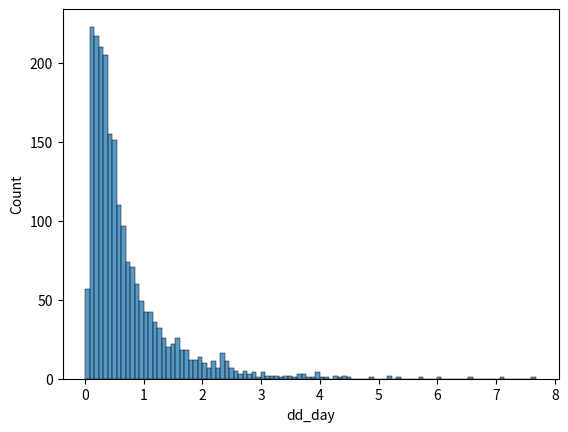

Write Python code to recreate this figure.
#%%
import seaborn as sns
import matplotlib.pyplot as plt
import pandas as pd
lista =[0, 0.08465536074343513, 0.1161307610589443, 0.21912301589467753, 0.14284069779743283, 0.18228010602724115, 0.46313541154670484, 0.3228531084359016, 0.7978041667118331, 1.2418950286000676, 0.4831304719560141, 0.01839701004215848, 0.22518210802613697, 1.1112240737998929, 0.31850219774916894, 0.09127832807899418, 0.11488184273446679, 3.439884424096347, 0.7175747133851469, 0.33830171239215984, 0.04927821301232627, 0.2917349034049031, 0.33164140883791055, 0.37851582133597156, 0.7459077650567094, 0.23267489352812035, 0.26873210251418744, 0.8463932184579515, 0.034631354994447285, 0.3526625199133056, 0.41700109903022414, 0.04310254168806376, 0.1891590346620756, 0.306801685664947, 0.15781549009411336, 0.45246130057023043, 0.29471252379219304, 1.0269937212997275, 0.2559203007686205, 0.5013302774163386, 0.17747259022880113, 0.12683837088693767, 1.3528509468143985, 0.358264332161267, 3.1230649544806672, 0.5376847010110583, 2.322186306114237, 2.0798076438013915, 0.16589765678900809, 0.5350995703533301, 0.3455864512005259, 2.882942318496014, 0.28675529990140597, 1.849281414180547, 1.3509623565920357, 0.09850156874845434, 0.8051340648013992, 0.21708760546170297, 3.3806263503942637, 0.3332004420364864, 0.4099536655193521, 0.07284868181691811, 1.5929940871919226, 0.65137705625655, 0.6230467918065127, 1.5393354359345892, 1.8848664491198321, 1.3200355283420455, 0.2697390808580144, 0.13106387983985374, 0.7283579447147231, 1.723599830767457, 0.7077420230156134, 1.5095834928217082, 0.8806090079885196, 0.1918626007609086, 0.6929840367099793, 0.28819231209663987, 0.07589825372682575, 0.13273715538679473, 0.7702421887578994, 0.33553908813133865, 0.15081666407245709, 0.6265983483526508, 1.8848701621869415, 0.33581507564465385, 5.156076721889952, 0.7384903743512475, 0.5212701512910873, 0.44420776628471187, 1.1358818013673426, 0.6791917453856049, 0.35990851985699435, 0.17220065019596995, 0.7385567646938238, 1.558997093332214, 0.9165300338981157, 2.312163395158749, 0.12509543992380706, 0.7623410138769415, 1.5187300166147302, 0.23708734909974552, 0.2963691005598619, 0.902042865778871, 0.12977060052237965, 0.6959613132336145, 0.539351039989276, 0.41372639383166987, 1.8860106409924664, 0.2535560936442144, 0.09523310413827626, 0.944658634471451, 1.749751293716861, 2.0059228352159963, 0.466058111369989, 1.6293906952368002, 0.12399331837808296, 0.42036889976974345, 0.6611484187845659, 0.26458700575476757, 1.5776347894977885, 1.9306686834441624, 0.31277061099345327, 0.43759238424890123, 0.698272398140677, 0.26051362773734166, 0.8971702138939406, 1.4270284013658932, 1.8948051686440075, 0.21161625829123556, 0.5062158844137313, 0.46851413784505297, 0.410719012031766, 1.6936441690397703, 0.3447672249275269, 0.4192552380202875, 0.469756950564371, 2.3570977047370447, 1.025453977162827, 0.23874333973137035, 0.2254539262337147, 0.6394508909228025, 0.10778956371473417, 0.23873465359978652, 0.6662572320250679, 0.3938295398414182, 0.46784854925763775, 0.5510985944651839, 0.6660134272999877, 0.5363296017897962, 1.8025594975538985, 0.09365065822051369, 0.3463298988234504, 0.3188797398051261, 0.1836176502058002, 0.215609144418973, 0.7654644643484232, 0.8895388465296271, 0.599328119692273, 0.2775311207314709, 1.4667211193722842, 1.027523060864148, 0.44881626409554437, 1.4616377313151272, 0.4800489569006409, 0.7204258446030206, 0.2596013824916507, 0.4351480519311073, 1.6818962101475718, 0.14308151508829137, 0.3132010264023697, 0.39120985345609277, 0.5151469728070663, 0.27929968260277555, 1.6748226363067842, 0.09651321849702414, 0.1783465624446734, 0.5521018747633761, 1.6699920748094703, 0.7727167772396174, 0.41984110253580365, 0.3658704582466394, 1.2388172289431751, 0.3448033228816254, 0.33701227107077625, 0.8583101262699053, 0.8071221630842546, 0.9985429502368526, 0.6487480475713907, 0.5756136542024479, 0.1117835617752826, 0.6274260446766137, 0.6041007411564299, 0.09099317079274243, 0.02856609647106675, 0.2813381376529776, 0.7725493655853647, 0.14474833334026174, 1.1123121202412476, 0.163837644409964, 1.1183136618712262, 0.9364210934986795, 0.354655951926002, 1.6996910242243228, 0.6045011831985345, 0.35979695543661344, 0.26558550810481985, 0.6966893900975458, 0.052005379673283614, 0.6936153975365623, 0.5466969290500017, 0.6460583399904983, 0.7145308629129105, 0.2317051862601276, 0.22954454749543907, 1.2195244086919481, 0.33835974381923667, 0.6527046352097506, 0.7199115361465892, 0.8301138671717546, 0.8673006691262323, 1.2073679315268884, 0.15143854844058435, 0.11109261062183892, 0.41504290667862226, 0.7500590725756596, 0.4801409810978473, 0.2102073083430985, 0.11254835545067338, 1.216851109039171, 1.118981523211269, 0.4179190146791213, 0.5184221967568966, 1.258183489478515, 0.5090192038604473, 0.09362562563900324, 0.29548881054703136, 2.4494533584304334, 0.6691711082160261, 0.41393873700618145, 0.3049662614788617, 4.390622930643133, 0.2973058947845024, 0.4163045509700812, 0.017854836926486876, 0.5410826042581685, 0.18570096444440953, 0.9085685330539237, 1.3814369238881228, 0.1792979074675827, 1.0020264054518224, 0.17466645526441896, 0.2183894036564634, 1.0026185647036148, 2.816910344872199, 0.3582397969727168, 0.7586235411688491, 1.7875798320409946, 0.1545584843528526, 0.2748086554309436, 0.8759752082394431, 1.3708247597386376, 1.2230906258205887, 0.407532898566662, 0.36334465567095225, 0.5469416575809668, 3.2554935393960265, 1.395912055781455, 0.07935756880671138, 0.1586199565377227, 1.0151606666183988, 0.5387712013689854, 0.9755061434685921, 0.2319053842710005, 1.1688937397845272, 0.18579136120986212, 2.404337269665283, 0.2733819941475855, 0.47501570842121726, 0.2831590106470052, 0.6956798924612648, 0.3893280328087253, 0.9371400205890734, 2.0008684010188977, 3.6645913963193726, 0.6632925619059835, 0.05882152181625549, 1.383502586254921, 0.1982686015254139, 0.44118358435073635, 0.9742755155925263, 0.20739202168059145, 0.8981546380047969, 0.6017031234576616, 0.5035551019394404, 0.3247077988581814, 0.04762692935514521, 0.6163115447528464, 0.135411027199234, 0.7997561407634717, 0.5763194419031583, 1.0242970795179775, 0.16098129821489512, 1.2195611508052562, 0.4903456809415369, 0.5122549062720982, 0.3392209021308696, 0.7569790197787425, 0.9224425456276415, 0.1075785093003999, 0.3377734691820623, 0.2939360829906153, 1.2495732139457039, 0.19387743521733458, 0.5808839631985361, 0.38999574590816594, 0.7498191129234301, 0.5862251418914531, 1.4497928958891364, 0.24079340931906262, 0.606584849075379, 1.4552393195313071, 0.20709447803311223, 0.4516333085440383, 0.40904889646142667, 0.09460728085816948, 0.293371731639038, 0.1915049539000737, 1.2974329380680556, 0.2435254059655552, 0.548743430372613, 0.5809156866862298, 1.2232957033817762, 0.40050478995730965, 1.180441161165217, 0.43061599419697516, 1.5851623165900497, 0.1704396326436528, 0.6803579571452975, 0.3408546714065024, 0.481308893962952, 0.127344463710965, 0.4493448889500555, 0.1275943543587255, 0.9332523852288352, 0.38012731948188383, 0.198714967559481, 0.3479236008294415, 0.07885623882766421, 0.7189374496908434, 0.49430994310139176, 0.13616048251875523, 0.31357730158606756, 0.07454626072144845, 0.501130333910923, 0.5467600475288613, 0.030765951233155096, 2.0330068699083075, 0.4672087462617071, 0.46900901762582903, 0.2266136749875689, 0.39795676917950584, 1.3434066783890763, 0.594234016244729, 0.1333018862754657, 1.6664290453531991, 1.361915473573541, 0.4290790740138853, 0.7295467274853253, 0.8395009305959135, 0.5003197589334853, 0.2585119248843955, 0.2367082393980952, 1.128129440345236, 1.6959976189735488, 0.46210109321326515, 0.4919448279273067, 0.35222749882519344, 0.2655882743929373, 0.44769756063604677, 0.6951990570653659, 0.8256703409009964, 0.06394011132220369, 0.6469771809701109, 0.4075456760344595, 0.19095676868271652, 0.16270398855041826, 0.3425610795975266, 0.31539723046020063, 0.37778412279138995, 0.5351765320464344, 0.5504523990151587, 0.2920958929522322, 0.7277664639881503, 0.14437293734388207, 0.5172965914227018, 0.38407810168431655, 1.1761938318023066, 0.11366659153948637, 1.1615630222811268, 2.351662553748185, 0.4534934155491522, 1.0587330660582965, 0.36831660293900587, 1.4956725131147206, 0.7457122744538786, 0.18439404612768534, 0.08142175398308314, 0.3815796081936818, 0.27940330785844425, 0.31590176413578896, 0.34941242894350044, 0.30136459763641577, 2.096838253130438, 0.15185559475840682, 0.3306208769649402, 0.06302397040686201, 1.3732371200952134, 0.1292080361668983, 0.2184181292631036, 1.105904493519248, 0.26320982353173084, 0.47442632513024924, 0.8377576241155926, 1.4606215272710559, 0.2896977603575983, 0.25996968682646976, 0.3301337871758225, 0.86294480030946, 0.4575708268364315, 2.4331636507565633, 1.1941688808719646, 1.040960091396804, 0.21210366920777587, 0.9685305464980772, 0.3516544059441055, 0.13899168339265366, 0.37121265065335723, 0.8543943278078376, 0.2593187335924895, 0.9640983267079857, 0.07967523315163826, 0.9342768358910638, 0.12325397381675748, 2.4894424626328924, 0.4473023503385812, 0.38618270591358345, 0.3768122907036864, 2.295834037899421, 1.0356894375361798, 2.253164661596381, 0.17462767172227248, 1.525247829153473, 0.0850374032670971, 0.6917105406521191, 0.1607046128921299, 1.382319374118845, 1.009920953786727, 0.20893549803821335, 0.34717679344602637, 0.9061221094029267, 0.2622748408548305, 0.849752289940201, 0.31893499140527676, 1.0692706232922924, 0.20550182659976537, 1.1251112398784, 0.814821913828515, 0.48590617255953567, 0.1508012840965016, 0.27566507921807176, 0.08515305868767678, 0.07531500008569536, 2.1553528579406334, 0.49696830025276356, 0.5195334673586067, 0.646864374131038, 0.4274216492006286, 1.6014392450055732, 0.6507209653652201, 0.10659862186479455, 0.11365063601418023, 0.6035879381478707, 0.8484832297083053, 0.3242349915013735, 0.7987663574958089, 1.1176083218937396, 0.49326559489117167, 0.15152739370895132, 2.104541626930946, 0.46263301031233867, 0.3449453575141396, 0.891628442373382, 0.44442410893298073, 4.85911567063378, 0.18497833894327426, 0.14472820315668994, 0.05710338129633752, 0.15364525783036398, 0.5039679310186895, 0.30313107409701495, 0.581947876329063, 1.1446308697110366, 0.3538820183799481, 0.5976472799157688, 1.216036991765122, 0.6405773304347032, 1.2232068582033175, 0.12830916537890202, 1.7208671043186166, 0.9457257705648614, 0.14407730965521706, 0.08926906743053445, 0.8685730686169033, 0.3739361162781354, 0.3335862876441394, 0.08989050354454152, 0.36981334554037154, 3.7183945378655117, 1.5398246834047535, 0.26748218075522534, 0.17983970699224208, 1.0793193527579592, 0.37332366366646114, 0.2534979765836756, 0.825016070579965, 1.1485276599017211, 0.28149779166368794, 0.07200051803305449, 0.45928818964206375, 0.15228476289258455, 0.3168625944963477, 0.5091728308441338, 0.07778225176872496, 0.429551928917642, 0.40550828818323525, 0.25818722073047234, 0.5048480824129089, 0.40679634412738325, 0.35862326646411685, 0.3975044907942107, 7.680237916924137, 0.3197106302668457, 0.818373686545924, 0.18321553258532583, 2.6510425642704303, 0.3060936120197929, 0.6431252364363074, 0.21826733378353858, 0.17291350382010645, 0.25820938983872543, 0.2972330758405767, 0.08300155747225546, 0.21522429556869183, 0.46938284956700266, 0.6879861450714483, 0.20753393007890236, 0.19614834960846783, 0.6327440824775051, 1.2577543786290073, 0.16169290862768151, 0.11190713445885561, 1.05078084468499, 0.15325134122842726, 1.0318717886805322, 1.0693577047830347, 0.4520309249013807, 0.6039587691489272, 0.19758980516217167, 0.027317864560079567, 0.5726163200525146, 0.6237631551981335, 0.2335772073613252, 0.6729414285391597, 1.5369564219679521, 1.8337242557947875, 1.0454420847412331, 1.0845232972772638, 0.6273373947266649, 0.04731929009935662, 2.457216963974698, 0.2790672738013214, 2.4410744569922613, 0.3279236279084045, 0.49138854255684244, 0.5343201611583416, 1.3922419867522111, 0.3939031028945774, 2.87210977964965, 0.9695987237130803, 0.11344339129625486, 1.4394869464205051, 0.3336494680082815, 0.5863371946419675, 0.26600297950003415, 1.1777231387249765, 1.9581371781354615, 0.49051300624320066, 0.49452363269908783, 1.1812599204091168, 0.1385654528397866, 0.2926780766115295, 0.08749938584079775, 0.23692181986064142, 0.2589242561804024, 0.3319388611666193, 1.2988671205802842, 1.2794964315548258, 1.7649886351742996, 1.5782465473245497, 0.20194930722636545, 1.7407181340667064, 1.8608247420339874, 0.28751899789540175, 0.14414246316429766, 0.4134584662792111, 1.2845975403293708, 0.20895003593773312, 0.6709200799098248, 0.48561986056535095, 1.1449971210477685, 1.2919005228362077, 3.990910063118223, 2.0392808576273906, 0.45435049859796983, 0.7850210085789353, 0.22988293303590496, 0.19549693997136094, 0.052691811487979356, 0.11169423883413344, 0.3897903432846298, 0.9908836103382278, 0.1397186766946042, 0.6243471828408763, 0.2764390157875583, 0.3524051708991908, 0.19717224121934096, 0.5228275487134527, 0.6659338523910368, 0.8088794763203513, 0.4737536863297397, 0.37684319455502235, 0.5517937382663973, 0.2849012145118121, 0.0853606019153906, 0.43026191655771007, 0.10049747520784773, 0.3315876740097487, 1.555057301539103, 0.10952604223415523, 0.5031162658511179, 0.3412558281951629, 0.14584802140472403, 0.13100089170816043, 0.15340137297429665, 1.3184956231629572, 0.39071039187135514, 2.33737045683309, 0.4618169424214828, 0.15299346130670946, 2.288405053409978, 1.3596422328772377, 0.7548232106291614, 0.34306062016475775, 0.7181438644702922, 0.3040520913345226, 1.1360429793648918, 0.9609643961988561, 3.9678409274565367, 0.6018988781585656, 0.14786405051650706, 0.13779253081671242, 0.10451912738825528, 0.5079066101544816, 0.6488335315790047, 0.8268722211430467, 0.3055631566655125, 0.26753248335590685, 0.27214051374270687, 0.2666061073615214, 0.26102043799635044, 0.4525533452624352, 0.3271394356788473, 0.671670990806477, 0.19478205514457617, 1.0158023038679318, 0.4754813155452492, 0.38839996412487, 0.4141596248765826, 0.04786784042733082, 0.15307143100066617, 0.26572356536485264, 0.1318686625351, 0.2556499032954366, 0.13094380379535742, 2.119989480780311, 0.27456263873024067, 0.08885266504938373, 0.19875114153869036, 0.2952797525375603, 0.7592200950547345, 0.5257375538051275, 0.4223480333066723, 0.7489850339069241, 0.5253017219833522, 0.909737939902672, 0.8564184826850032, 0.14272773798520721, 0.5340099781342632, 0.8323790288474797, 0.5971559289676844, 0.19367596977506657, 0.6120400978204281, 3.518941501194143, 0.060840670913449545, 4.432799936370956, 0.5949567144481122, 1.7637636134045196, 1.6917776798918633, 0.4039037448108788, 0.270834053412226, 0.3225054372732141, 0.48048695801608, 0.7024034666053162, 1.0071588947452799, 1.542352536648872, 1.0767144524105812, 0.24787180158670696, 1.6667865961703847, 1.6067747886998978, 0.9181004272514919, 0.13418725625706032, 0.5092174606833105, 0.2955945342695677, 1.0209851000622934, 2.1810854135891327, 0.25727385618159077, 0.7230547235459222, 0.9358827380281757, 0.5325412168182303, 1.6741123577994477, 0.45865021254096006, 0.2601247761886228, 0.8595196102047917, 0.22046379423965645, 1.1333683363343903, 0.1347576224564225, 0.13505898746853978, 0.7439586529591784, 0.6182870655864786, 0.268818980028522, 0.6416320301299568, 0.5335270149670266, 0.7706586111769773, 1.418963623295655, 0.675155811069967, 0.7492335488547197, 1.254862851295611, 1.679406899544195, 1.320852589093107, 1.2307680416662308, 0.206938194863919, 1.9588794622952144, 0.712120244952548, 0.08698349044100781, 0.07939041151122615, 0.4775953804403256, 0.7354770841180942, 0.294776398453931, 0.2505791085950177, 1.8296560795619299, 0.12700197901716073, 0.35168899683646754, 5.305893853409766, 0.18927487669455936, 1.2703248728133487, 0.3886420606340662, 0.2125254511545075, 0.2652107066149334, 0.8610008731845978, 0.45059709971479056, 0.4048742996652329, 0.4684836557071374, 0.13611341056279647, 0.4401321495260864, 0.7281818238628273, 0.2122224380077078, 0.3130536463217472, 0.2778112660955401, 0.07543985294884978, 0.4216938500593046, 0.44514252045010894, 0.13061729221125054, 0.2829457236666396, 1.7752856498063223, 0.26985828931840156, 1.9062780111196547, 0.08039280323100521, 0.5256165878075894, 0.04754907937209285, 0.1604712173535742, 1.4683486413868494, 0.3312028854802433, 0.0676638935979531, 0.07853291029439534, 2.326173491421073, 0.580217443324978, 0.35600940560918354, 0.23517346471139666, 0.48806105174397413, 0.3116089561431219, 1.6785078051699003, 0.27337423777598496, 0.11254815229041387, 0.3353002401378832, 0.7737096588792227, 0.6306612609426953, 1.2405839721212604, 0.6602072004673759, 1.2391972950561823, 0.34875023710964875, 0.5420805374051764, 0.4348983975067795, 0.12033082104071333, 3.718793303087608, 0.2066405139350282, 0.6525149634868164, 0.3609660306694008, 0.5655628203136545, 0.3394124125585444, 1.029968160734327, 1.003898091468914, 0.4183551211395318, 0.5750655122530032, 0.6835366651128341, 0.21892290402897363, 0.09489476114569205, 0.25530995907123555, 0.6967585803912509, 0.31422852543395663, 0.215196243806887, 0.4009248334144391, 0.3477515651605601, 0.1989358920069488, 0.1626529142854689, 0.3158737180675226, 1.1289536663974382, 0.5433836899343872, 0.04545756074417239, 0.43737960685689925, 1.7773804467003995, 0.4430148543724551, 4.4767440939919165, 0.2538299053214395, 0.715467710971536, 0.3806550992419998, 0.5208102929153061, 0.39894131291902035, 1.0393841852015338, 0.4078200050601445, 2.8641674305404874, 0.19209624637574668, 0.08372264654035402, 0.6531633980402315, 0.20181105937193033, 1.0694801386682953, 0.22790769032284194, 0.4239446890514656, 0.2155809029852163, 0.566332849973245, 0.42457029316665873, 0.3816469782495135, 0.9541314674051482, 0.5157061795431701, 1.954948104410185, 0.26075414093771787, 0.5007697580554218, 0.4508593881358201, 0.19898895062418934, 1.1437211235492597, 0.45893913263958247, 0.3390967941433163, 2.3359663252373366, 0.15886735172217153, 0.18508240772688822, 0.6758657214058207, 0.8238704321367052, 1.7870788692384854, 1.9985925598204666, 0.4145504649259569, 0.37566887269975957, 0.2169402686745074, 0.5674532189061042, 0.1025108816807829, 0.09677042516308167, 0.35169904623933207, 0.3792308002422034, 1.92732357127081, 0.6957055154176631, 0.666025651393765, 0.13195890945837502, 0.5918055367415674, 0.46977481433219254, 2.576342750539621, 0.5798714311475215, 0.5762874747969314, 0.3416272935588216, 0.1739998347008254, 0.6588336881057946, 0.7873874217474645, 0.26693950086914, 0.5693832596400845, 0.32493919273807087, 0.43214433374025135, 1.640414659250014, 1.4552500277429705, 0.1686999538183701, 0.23219249467991546, 0.11462860491433058, 0.26374409497160245, 0.6562457729140615, 0.1242074812542915, 0.07544837724293432, 0.605441729237055, 0.12367887956448828, 1.299404892561881, 0.06849733075243719, 0.27955564490508933, 2.326826384260829, 0.13391206807768602, 0.8455450884820204, 0.8375103369386775, 0.23956509123858902, 0.18091179451193717, 0.24439351607318263, 0.47670168404259533, 0.5082496633124325, 0.8196266750362469, 0.42796993186951937, 3.643762361667279, 0.6479117141159965, 0.3819165037738401, 0.19923232134188879, 0.1396559317909005, 3.0528433372197807, 0.14030821570708432, 0.15328397264964935, 0.19665090344009256, 1.1706441250540554, 0.4537853257857354, 0.7885887577762013, 0.21229223728483707, 0.09338324617469047, 1.383233425900456, 0.4745280623150271, 0.14209759213841736, 0.8557205709004408, 0.5296286536531538, 0.14855645625504516, 0.42970565080793494, 1.9714670440094957, 0.08975404491826919, 0.18249115840847252, 1.7573582532920886, 0.329391649026666, 0.6962091563711365, 0.23665139438420624, 0.17831225860638922, 0.17362129778118557, 0.4008845187372206, 0.11245234366364, 0.7290228716617064, 0.9767710833721569, 1.5320417126431771, 0.8138633883135401, 0.3443379871479134, 0.461858403800106, 0.41756634647850344, 0.3242069733434612, 0.5320475060200288, 0.5667614819694745, 2.392802994643657, 2.1957277914859388, 0.6766363900679491, 0.39778242307746037, 0.6208235778005785, 0.39797054916403585, 0.21821625809619444, 0.9967010075829561, 0.4742837572785614, 0.4853498349292086, 1.7094024919780297, 1.0277097948685097, 1.1239486801760816, 0.1759292423326692, 0.2339241919327801, 0.11217297369661583, 1.3666875653292967, 2.2997218866931357, 0.4816045000087036, 0.9971485382804285, 0.9604602053688839, 0.31914235748371733, 0.11879705151204402, 0.3783259794831055, 0.18436744938151547, 1.3540875649278092, 0.8911455254813998, 0.1725886685940502, 0.9984603323590932, 0.3385425366294388, 0.36097805794141535, 0.6287074214648493, 0.1682636718255637, 0.23796979113710662, 0.17844656567596984, 0.8354258132800949, 0.21377599527310026, 0.3260275166921966, 0.7003429862775349, 2.3031405424303135, 1.4641197541817763, 0.16233081910883387, 2.2321978204520874, 0.5132399482484375, 0.33856556510417535, 0.07474334347345189, 0.10897808744293709, 0.1813871730253481, 0.7686893958622796, 0.17316687432018332, 0.504754757793142, 0.5553999671347861, 1.4134390312011265, 0.24167535248034952, 0.1664416537013102, 0.3056067761532104, 0.47456959675940974, 1.083940201662419, 0.4530516571241677, 1.1775143610258443, 0.9246121220252349, 0.22179558513681324, 0.041014536344069784, 0.6100890592386773, 0.1327061182326627, 1.0138584732858436, 0.8662995962380836, 0.6544175330274083, 0.07136437303422083, 0.15281376980594347, 0.6376504670507588, 0.15821306849375769, 0.5148723216577514, 0.5514212775236141, 2.0189802094411595, 0.47843249400266835, 3.031629024523038, 0.33329755405410727, 0.3168358624330448, 0.11697911953547621, 1.5018351934215384, 0.20576012938874322, 1.579550733383587, 1.2399335904729785, 0.14012041047834334, 0.45484262837079625, 0.2893003993991501, 1.1868881071542408, 0.9169156041136132, 0.25092307513339573, 1.1669301830089913, 3.565963439939149, 0.2307207277036199, 0.2453429257044624, 6.004268141604998, 0.42903989557196437, 0.7921194505378667, 0.4104303873166661, 0.2730651722613063, 2.4172789922508255, 0.5432396723395116, 1.73309239831315, 0.8310449853879789, 0.06317483926852886, 0.5686379617636008, 0.8294289511687362, 0.3487946754772864, 0.1822003807134659, 1.2633570813265298, 0.30567835767918194, 0.49086552209810647, 0.4745260362810541, 0.31288340900898587, 0.08244739110016797, 1.057529214022115, 0.25409473999639853, 0.5936998431869455, 0.4796049620941388, 0.32732452033477005, 0.18729547210916095, 0.46592123311238226, 1.4357424718495961, 0.3640765790199821, 0.39818212374115924, 0.16617753868951704, 0.11127819528498424, 0.4489773023931538, 0.2720260707349636, 0.49549036898048365, 0.09264311213263485, 0.4598722054434169, 0.9367124131318072, 0.056955145415006146, 0.20995298135361057, 0.48626498168257304, 1.7947692783410678, 0.2614156086161318, 0.42046659088227095, 1.1319543123885853, 0.8689159868948318, 0.41727521386544913, 0.4714309139682396, 0.5902911032051517, 1.965751308823728, 0.8705939189048648, 1.582259930976515, 0.32518630943702986, 0.08978759414819719, 0.6701423806461189, 0.36447611622752707, 0.16182146614189322, 0.21993542316468498, 0.5423201294919002, 0.3063136267782955, 0.2771504195749941, 0.3975816355578736, 0.27851415082889525, 0.11528284320615163, 0.2805787835975321, 1.3122103723788345, 0.272211759729976, 0.5699706298273447, 0.41876419514169533, 0.0908493721535785, 0.49600255371193697, 2.145977472776259, 0.575369433642709, 0.6253374444411199, 0.12811660678441103, 0.6856181466583552, 0.3875452340953379, 0.07045843906346755, 0.27846932619317866, 0.4056829200779715, 0.792478425586532, 0.7662737595270017, 0.42251363838612854, 0.05495430734327154, 0.6657079960813189, 0.18074966628234151, 0.8097318422187625, 0.3334649239713018, 0.883620684384362, 0.4458933178030059, 0.24394288667671735, 0.2988462872586274, 0.5048348882467949, 0.4822239953328999, 0.21397461608352408, 5.731864237771994, 0.24115970333864067, 0.6064218231186077, 1.7541180748052065, 1.1638707491796916, 0.18748756131700714, 0.4322719874876685, 0.6122975551595166, 0.06174026538559764, 0.13222423839323236, 0.29544336785163167, 0.5782171580288129, 0.7186441777579179, 0.5922741939362679, 0.2705210547018635, 0.22339263376194318, 0.9001763161876457, 0.24784838299681516, 0.10482278392335793, 0.3716174353283418, 0.1290110143179005, 1.877858879883362, 0.16289656110097805, 2.678741917065624, 0.34153384821430804, 0.7422706461237428, 0.16733417527282143, 2.3827311622699163, 1.6871991688650672, 0.20002051392321338, 0.09324636540366611, 1.2691225840174416, 2.603005706601383, 0.7441557935649041, 1.3958660718741713, 0.9298657559091345, 0.07123291874902311, 0.12216479082412465, 0.9469773171555071, 1.3030835393602727, 0.29038065158500737, 0.7746828770866743, 1.5754788135114226, 0.7138332775210966, 0.13752164302312758, 1.544172236486693, 0.550947914999508, 1.6191473941303238, 0.3653107312400491, 0.4389303589110954, 1.0857680287011455, 1.3872102383488945, 0.5923839453977059, 0.24902048875920393, 0.5325654254798353, 0.39192967553104313, 2.507857398515775, 0.5814363607003936, 0.38141098672666435, 0.6331756312575287, 0.2520350271817338, 3.2041991534808223, 0.27750586698346413, 1.5397448301892553, 0.9490792932650414, 0.15282265595938258, 0.43391439357175393, 0.5603035163831405, 0.5346981440688287, 0.6128633562076722, 1.805064329784898, 1.3146144271931157, 0.39003079125981344, 2.0214850278855545, 0.21031256396151485, 0.24514908942525393, 0.37877113676648, 1.609487555368621, 1.0994387395072582, 0.8868686258739046, 1.1211323332708667, 0.31469035593268097, 0.38413964483442203, 0.3609642103962284, 0.07947595114152563, 0.17551791806455297, 0.32375123592078825, 0.17945395468906492, 0.2729835460805371, 0.7998531963424805, 2.0672928292533155, 0.4896841316455667, 0.14515257709374713, 0.39758148448164166, 0.2763598413691928, 3.993339634161123, 0.9297617173986585, 0.634870165607498, 2.3222813261329436, 0.45833386347044924, 0.09034797694762749, 1.1742644785388543, 1.0088772398005819, 2.7171737746524123, 0.4902417886597377, 0.3334822150791477, 2.002337287715883, 0.23735328957137497, 0.3018861147597061, 0.47421113771758233, 0.11404196654819979, 0.4640170753284238, 0.1268554551421688, 1.5013217952438953, 0.9078810341063144, 0.47379589954599594, 0.5515125714621849, 0.25222139470384847, 0.30497992242772004, 0.16337882785121008, 1.1185019980222266, 1.578852140046469, 0.1510326401503201, 0.3721289605470616, 0.8796783884019239, 0.3086081280102201, 0.4990820976654875, 1.7095354035553854, 0.4236307209238287, 0.10560488357518157, 0.13172515483388295, 0.3149552866020758, 0.1401177382527884, 1.2909700913529403, 0.8227843778070602, 0.055259038600026934, 1.1272824441564895, 0.9201018735491143, 0.25836003358457466, 5.218190879504266, 0.4279379185071119, 0.27458587268075335, 0.6508142817968375, 1.5653458058364507, 0.16479524101577187, 0.9583576539841563, 1.0955762212327318, 0.12519884863691427, 0.4695269542094411, 0.8825932759390225, 0.3424027222908481, 0.7742924273496891, 0.5277276182920836, 0.7778842076138363, 0.6189273345099019, 0.567014254171223, 0.2757493496943997, 0.31924797255635856, 0.7634975449624724, 0.13848699902169578, 2.7331832580831246, 0.2883429045853047, 1.1856993328504484, 0.2641001424227903, 0.7715340739774887, 1.7407839676066872, 0.8802576266522596, 0.4317822010538286, 1.4077913613551096, 0.2376766097905124, 0.5750944682932503, 2.458633286418578, 6.548430348197253, 0.21713791002204277, 0.8855411283836673, 0.11768157186115763, 0.13170289920496345, 0.7718258252406947, 0.8091123807489534, 0.2644851574315052, 0.5783266381622849, 0.27600345197514387, 0.17745073404459796, 0.9040884800060163, 0.5774702937756846, 1.0250914952214745, 1.6624297243385409, 0.529602559048786, 0.2125675677292829, 0.2724948393609216, 0.5174999262034221, 1.6903769152595545, 0.6918750323870133, 0.4042980353911974, 0.33020873405751183, 0.5933098871576177, 0.3606603042625555, 0.40461246463909795, 0.5619803463299725, 0.1118360489326092, 0.27578146326688674, 0.47873625829479133, 0.06435432081815923, 0.4729446338589609, 0.83695031518513, 0.18958292905991855, 0.7640704151731147, 1.5917907135931013, 0.08703442537996904, 0.20521241658448403, 0.34716272920632635, 1.4973809355155874, 2.3791962859317777, 0.3328918046536363, 0.19323830226426117, 0.3212878202851091, 0.3025092011317697, 0.3949571747309777, 0.2811131852937563, 0.32452031445621793, 2.360426386236149, 0.5603497070494534, 0.7719388012502449, 0.8671232911919169, 0.18741591512197497, 0.4053636469847251, 0.4774402723132743, 2.3524539547155405, 1.8914736556814804, 0.26498332920269724, 2.206718259347972, 0.8413617274685872, 0.12611167607770812, 0.16202867702447663, 0.7066254155003148, 0.16669836692033801, 0.4138042355654375, 0.21830657398686137, 0.23836298515983328, 0.1737361866460067, 0.7757908368330337, 1.1820989990658928, 0.35507498243780844, 0.5805749203102544, 0.4839651161843464, 0.17230565396698863, 0.491112488679316, 2.513120392911303, 0.19220832840024774, 0.7969999091890588, 0.2463306941032762, 0.666307924265371, 0.7706861539456777, 0.6093462621368193, 0.21598292389432885, 0.37345824509002434, 0.1515975192258238, 1.029430532367072, 1.1651902072795526, 0.6386886211501291, 0.32053386131962747, 0.10629383109321598, 0.23347301350790906, 0.6704621435011424, 0.6785849877083067, 1.1391792545724087, 0.20808095079143232, 0.5941354201517842, 0.367601986354201, 1.0304705212267107, 0.43399991588602654, 1.5587097741193665, 0.3964167003405351, 1.6549653941040552, 0.5037282408784842, 0.23796813599213698, 0.7596852559790667, 1.1308007410102832, 0.2720352823216384, 0.1463121466883328, 0.620081010484096, 0.38129965366719604, 0.23298516273030273, 0.3384126504059092, 0.14210692762720223, 0.6049712303157708, 0.08612826291887475, 0.4300685965417288, 0.8135613052937011, 1.1979143748560237, 0.6149857018821889, 0.026102081191219435, 0.49284323382583817, 0.17245181070563953, 0.11300447909942593, 0.0925280375547478, 0.3369339884091812, 1.4084188046725306, 2.7917528106994767, 0.36568725738234004, 1.2763047675917352, 0.21537671012847703, 0.3542503218526053, 0.4106887167507438, 0.13809839127435025, 0.36491697234655496, 0.34756658402598933, 0.5784299800258911, 0.21180121591970133, 0.7757956277244422, 0.6887723086527092, 0.636028143029801, 0.5506051797968615, 0.4230397539598659, 0.16520730467193476, 0.23229374136681147, 1.2209262438439505, 0.6707313940054973, 0.49835688316921795, 0.7519845124005414, 1.859853385054261, 1.0828698939057535, 0.09788494971865525, 1.861643516167926, 0.11285725217148332, 0.36477761780922824, 2.4517821243259825, 2.2151013004767606, 1.9392341103550377, 0.9801453343029328, 0.6773524976368454, 0.3119858374997742, 0.23901620109952385, 0.3775565803392528, 0.4451680544829845, 0.08610720117303194, 0.04477314637187785, 0.17125216014420375, 0.35084389385306286, 0.3311145819547691, 0.2880745529473591, 0.564498717187747, 2.1001432444912167, 0.28293746197450764, 0.21837580278406094, 0.4531563605585685, 0.7103120590495025, 0.9214231889691615, 0.31664661186131005, 0.7557077980156814, 0.8092156485746251, 0.5887544100717584, 0.8431975509512196, 3.4812681029337558, 0.22936530505762348, 2.9462153104028967, 1.0084799930204948, 0.44100616226318456, 0.11766953412010314, 0.13274042486698925, 1.3088210163551897, 0.2480515606273608, 2.018841883771499, 4.01435469305553, 3.612813715168674, 0.22074343109963052, 0.5052153065142386, 0.1983708611240602, 0.3636914342159338, 0.1797569003062097, 0.1575109176040462, 0.0838663769615195, 0.24811275164908014, 0.2910206631664103, 0.5294840250978919, 0.8247392090950706, 0.6829250180897026, 0.16843533615576545, 1.6606997864425281, 0.7538749619323826, 4.12256870770233, 0.8216904839504356, 0.3070717888752208, 0.2328913664992467, 0.1643143130436537, 2.579457675667955, 0.4379784671369912, 0.2832672910103095, 0.315215688844963, 0.1341631898882046, 0.9725446459088584, 0.4265572565151599, 0.3238237273368021, 1.1535929600085635, 0.31923934205181004, 4.305226298773272, 0.1840613825784603, 0.2392816161457366, 0.2010642024811226, 0.30883455583573655, 0.48511965139760016, 0.12751487811659062, 0.4063300350968162, 1.2537332179989873, 0.7379016647144817, 0.3644941666857551, 0.1890587978076963, 0.310694571054881, 0.6257014182347076, 0.21114793082186997, 0.3201657395811048, 0.4780148527446112, 0.7971350319881474, 3.8205451243785733, 0.2980010975754618, 0.07021155916126577, 0.5088547913795298, 0.08175406029897572, 0.1514915166401383, 0.49792207560112595, 0.18067750977044644, 0.1968205745600247, 0.11746824241476758, 0.39548390615442425, 0.27807766034810055, 0.11037813553990271, 0.9428526773476296, 0.7727650313566015, 0.2334188261175005, 1.0095992915749339, 0.36687992023266125, 0.6091217671470114, 0.4253831946608497, 0.32355034644264874, 0.45996423768601996, 0.20245929333997775, 0.13825568160158874, 0.14806816214000648, 0.06550601847501684, 2.118465113239933, 0.9792941688093258, 0.20683971859088163, 1.094978308325986, 0.6701135046710207, 1.3075205951555262, 0.3584145895178062, 0.7518240789896818, 0.409033325140859, 0.4123449753052228, 0.7409044117580154, 0.1335115041560224, 0.09863595024661483, 0.1793767425807358, 0.15106130453996355, 0.390372815135947, 0.502571144840832, 0.781381701999436, 0.37853485889767385, 0.8156595579412892, 0.9159467163634147, 0.2400384431707677, 0.7222986551068691, 0.4329531982946244, 0.5716947546052286, 0.26939409238071965, 0.053690351941120554, 1.9680397474689078, 3.9164350250787527, 1.4739857872937276, 0.12945009178933356, 1.6490168434035133, 0.43637332219555547, 0.11111230579014916, 0.5991317724416245, 0.30353069284377493, 0.22703571191345856, 0.21221200560698944, 0.08195156562771064, 0.9012027170009116, 0.20971858876313004, 0.9707373181953473, 3.2525618650828343, 0.12426781445015263, 0.46412045058011386, 0.5960403382743966, 0.67095652361072, 0.32238993893038054, 0.5725448092423966, 1.5192821263922034, 0.9301146467791326, 0.24438865635497797, 0.566222794173306, 0.3216041801799876, 1.8076445303825888, 0.38270502310547516, 0.35955208281535966, 0.6563225839895038, 0.8791819501253103, 0.793685600891944, 0.6308438895522953, 0.5140411580273013, 0.6283931638865831, 2.181544146394588, 0.10827579929516283, 0.3278928290290384, 1.3637120042420328, 0.19312266697551222, 0.7556449688852384, 1.7113772152926117, 0.3828204926420749, 0.11928774353296863, 0.4823458771047479, 0.2390116375907289, 0.2367480302375629, 0.22893301672303798, 1.4654535807255518, 0.6689358737636774, 0.17183382281743567, 3.154622794015938, 0.2998515624592201, 0.7273343370090254, 0.36856446654994707, 0.18558689884258509, 0.3801322626030749, 1.4281538302766927, 0.37048595616746854, 0.5786416747955537, 0.28046446359317156, 0.526324544920897, 1.35178985072509, 0.20813806948716213, 0.44837872755312236, 1.2632137965950172, 1.2744616366696428, 0.10777144790397347, 2.5598954353613883, 1.9765365784134423, 0.14933919907728013, 0.2147491575701623, 1.5204505024158181, 1.238938108963169, 0.38531427980017297, 1.6514470281582998, 0.5299493312996904, 0.3944040574688619, 1.2691511838434155, 1.4832679648488194, 0.3101929897958332, 0.09222729479602881, 0.36872250956428587, 0.059237143997780274, 0.6853416806285227, 1.401084474512009, 0.5249615137965554, 0.5992444678721138, 1.502715696175293, 1.0794766154694035, 1.1580951283322238, 0.315732071284957, 0.21815509592168678, 0.614745997447952, 0.6596865386069701, 0.8766603815536467, 0.8919154393806682, 0.662954243967669, 0.132937308563587, 1.3736973280119922, 0.3821119630443048, 1.0933403862855449, 1.8278157962975903, 0.48593115157505173, 0.23430165080698762, 0.8999350103169398, 0.5427806243060905, 0.16927187043114716, 0.07983068727635517, 0.1564991803776514, 0.807094916996219, 0.20722843308727845, 1.1994969063854637, 0.2575148298025282, 0.5172463301782055, 0.17857711371431279, 0.19620967409233048, 0.7701334003246281, 1.6006885048951867, 1.3488651088973578, 0.18179979869038307, 0.9779686269392229, 0.3158927483727362, 0.268386316188299, 0.3655632422825727, 1.2586617298081884, 0.5821481038942418, 0.46725618087922616, 0.23228993345879273, 1.1004765312258693, 0.11507594046437475, 0.16934612089265538, 0.3141388142543844, 0.22160589322491905, 1.0753521482514392, 1.3785578548907707, 0.6489478970536664, 0.9588685610946142, 0.3130270346472772, 0.1039252415756271, 0.35759246407209977, 0.2193004035146268, 0.4941231285192245, 0.6502886334702586, 0.1798098124751034, 0.32668582694463927, 0.36541283634087435, 1.9866729781558703, 0.1496945937523127, 0.1421941196349283, 0.20849040119324835, 0.34348332317528313, 2.301137937566116, 0.26371038203061614, 0.08735534332100248, 0.4803233927190426, 1.0901570921027084, 0.1737067894762635, 1.0327656640354252, 0.37789554295373196, 0.3724447283668853, 0.7257724227036373, 0.6907888776295615, 0.5585764137914221, 0.337869489985141, 0.9024374161893794, 0.5123989651156824, 0.1386528396903226, 4.2989860983806425, 0.34854900668401256, 2.159492707655578, 3.7480875729630245, 0.24734121398067951, 1.0077071510213493, 0.6052298435224369, 0.07200515370452722, 0.2567589637080687, 0.6173513805285625, 0.9202225542260025, 2.326843378868814, 0.2918388673483836, 0.6642081069317115, 2.4932508338621524, 0.4013045524173906, 2.3070404871776122, 2.3487009232925886, 1.0432413952172834, 0.20399552573111718, 0.132442281312536, 0.032589306110425605, 0.1919583535284045, 0.07640013205411424, 0.6165911014811548, 0.5101098559346637, 0.912604718557393, 0.06096271596744736, 0.13973830820502692, 0.6054770446195591, 0.575086787195338, 0.23293646064798793, 0.44660333254542817, 2.2168324955985454, 0.4834779753087515, 0.21260032573682489, 1.6738620042358805, 0.3492107219558841, 0.6125677599853474, 0.2684968087688833, 0.28752593211686883, 0.5392952406648792, 0.09830409365464463, 0.06233009856797734, 1.5150997481261714, 0.2807674684142737, 0.1349901337024064, 2.523421242634403, 0.7347834036455747, 0.11211491003511512, 0.4322234498017802, 0.0901317365088482, 0.5625016941658005, 0.5564667327732497, 1.0189860604981322, 1.4831382154469457, 0.9094046682837125, 0.8064854031836355, 0.12597393137153282, 0.3408509667705755, 0.9967633657863757, 0.10911718696337226, 0.12953357389859468, 0.4447950023610566, 1.1453377125899424, 0.5031926654709231, 0.3586282061991825, 0.14163062061657136, 0.2907564591403631, 0.6368450079134902, 0.9221396915402892, 2.9987887820961525, 0.21907994072412365, 2.4226163153174305, 0.5343424445225365, 1.0350648662567572, 0.7154919058231962, 0.08876676636909968, 0.09738322695053535, 0.5812831423080943, 0.07242957112548544, 0.28273999850449205, 0.17210481390593985, 0.4050839775598374, 0.6441933085720568, 0.2888492466205739, 0.45780618008230944, 0.4353079772891224, 0.14086631150632678, 7.081569718733096, 0.4706239005292252, 0.23881156424023775, 0.5210089245144278, 1.8044852925385115, 1.0231172703735931, 0.16403434772010803, 0.8210037751511633, 0.3765644719320892, 0.9410180386633261, 0.3987200820566637, 0.7659817307164809, 0.5263881316662584, 0.18515851600394065, 0.3819317458815479, 0.7834657415367473, 0.5180877824839564, 0.10747156848050766, 0.8479307575724636, 0.16734812303239174, 0.9830031541147459, 0.20696761766478367, 1.5840506643495909, 0.5506111103616467, 0.2071821218273081, 0.3691171873656815, 0.6028479026602415, 0.94392271221026, 0.24916082461013936, 2.695512978019141, 0.9208380278583186, 0.41959682073924465, 0.9903945033897763, 0.31536135980342533, 1.191500429105809, 0.20324427631775419, 0.17685318316584017, 0.6164492065747016, 0.20684890558696162, 0.1767662154570845, 1.940381472624718, 0.5249490872385563, 0.08443488348192406, 3.9475409610029852, 3.1389843045373875, 0.7240915100742472, 0.3146111696571921, 1.2555155019134816, 0.4223940172978551, 0.5255043627586793, 0.33939403461904, 2.310858939185116, 0.1939144287971125, 2.7419472793463964, 0.18854468608671204, 0.261453481049005, 0.2808951282948701, 0.7057989605458901, 0.6313894528134585, 0.2523308048429769, 1.4916089567367259, 0.5788243837387307, 0.6004588352486617, 1.968003746863895, 0.7826131068290763, 0.4244379683404912, 0.4564972761142989, 0.4521413996874951, 0.4339980880837897, 0.2621431233326501, 0.15842477163545207, 0.509799922160051, 0.205646648440334, 0.4155427597633777, 0.6103250435653299, 0.09835719348466526, 0.6303662155471516, 3.0248504159339857, 0.19464573490798934, 1.1696209866021348, 0.2307143316321811, 0.6007863874246858, 0.32765522388735735, 0.24733018334385112, 0.1872656928355921, 0.18770574254188474, 0.26312532096197777, 0.1296935834887996, 0.27813511003280766, 0.7287872582217101, 0.17694965110841923, 0.24272287846885332, 1.1217006664236013, 0.8536969650549646, 0.21443744275142837, 1.1569178162184701, 0.15359415108326888, 1.58674585694606, 0.42384924448389416, 0.3090653870144116, 1.953354147988813, 0.0899995059095456, 0.8213056971173625, 0.1002679498455924, 0.8266367649466039, 1.4354864196881525, 2.5859310523757886, 0.22395685708700738, 1.3646280968332287, 1.4319082966622099, 0.6010352276896814, 0.49622701838961025, 2.8907223817808916, 0.2267232757965414, 0.1644768663788909, 0.5117439836872287, 1.354833247300108, 0.3761224564699736, 0.0937576635692346, 0.1129110179530262, 0.673109586883973, 0.08334801900834157, 0.38379002903712284, 0.46199780724130723, 0.21983253183820248, 0.3338235122508283, 0.3224719152514591, 0.5728750279578452, 0.6927145338313306, 0.25374803602328727, 0.14975762676550944, 0.2920207736787713, 2.4713980420505424, 0.09116761411997523, 0.25049731284287663, 0.23433556394347485, 0.13644745394361754, 0.964849014659042, 0.09873682038290454, 0.08280339082198329, 0.15847766597156399, 0.7500285816891402, 0.6414695632932451, 0.5090679658826245, 0.4546377849820255, 0.09957104720724684, 0.7716928034094188, 0.7969287486766335, 0.19492242450317068, 0.9425493974126322, 1.5425660585463157, 0.7738657478297529, 0.10587771733210109, 0.5209521237027279, 1.0016606172916986, 0.3720706212007547, 1.2306528745025518, 0.23105101817042345, 0.3411220076988498, 0.40789401270589415, 1.0473279845819392, 0.18688813687632, 0.04619225505834037, 1.9073790244182538, 0.2031065887991088, 0.26421831809940777, 0.12537337600361995, 0.22543417918548297, 0.6135100440394127, 0.9479549381314669, 0.9682683997121729, 0.34643824531504397, 0.1011306473715045, 0.5107963078938909, 0.6836105105285095, 0.2907860413511663, 0.37020052549348886, 2.6240056093612156, 0.3303966479216315, 0.32683659363485246, 0.9312101030598776, 0.09973914167784427, 3.356475439862078, 0.9548058934370434, 0.6656695409640331, 0.5680388542235391, 0.058667292852738216, 4.300834921788332, 1.1481307170636625, 0.8706103351915768, 2.4329783882063665, 0.22171398743279438, 2.6968543472682667, 0.21531848014912766, 0.0634770475316347, 0.37918274845360944, 0.961747039608928, 1.2439503385756823, 1.1980996844146115, 0.6163516820654836, 0.27894454870984847, 1.1285402093262527, 0.05595787817123773, 0.47823529359991906, 2.794678661440582, 1.1949881106000133, 1.219391401201199, 0.37665560796029945, 0.4777527666589498, 0.2164514854750489, 0.26140707411525355, 1.129463554347471, 0.9002164993330612, 0.11648320942791604, 0.9214996652933478, 2.153015382455971, 2.2070998628239447, 0.21612319355047535, 0.503078987292178, 0.5055974026252759, 0.6311694008497162, 0.7279641569647805, 0.28675261518263384, 0.41380052142702317, 0.6331247022926434, 0.8517415138696137, 0.9361998230387358, 1.2393865601802267, 1.3670865840331983, 0.08821827493203392, 0.4011930249117614, 2.162760326801163, 0.8274986714559196, 0.2743766546364858, 0.344585738306791, 0.5097925118572663, 0.11350351498670845, 1.1781668727232504, 0.36528437332525276, 0.919398302160774]
df = pd.DataFrame(data=lista, columns=['dd_day'])
#%%

g = sns.histplot(data=df, x='dd_day',bins=100)
plt.show()
